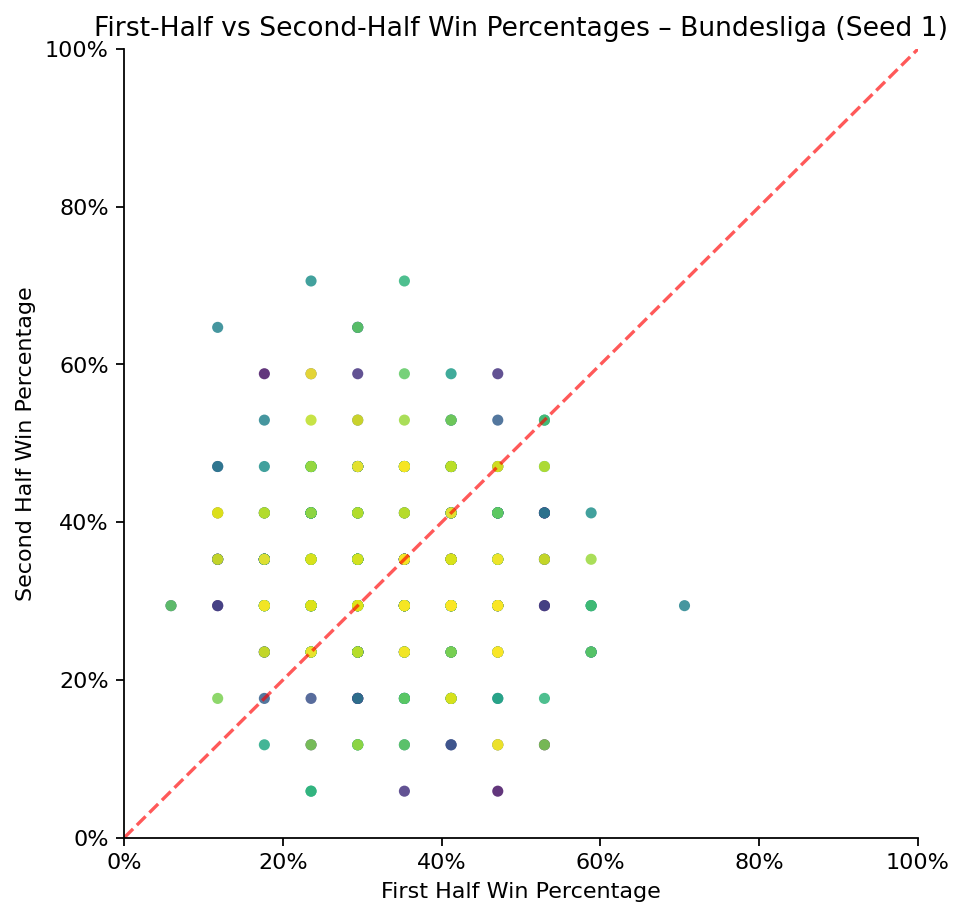

The file beside this chart, header and first rows:
league, season, team, first_half_win_pct, second_half_win_pct, n_first, n_second
Bundesliga, 2004, BAY, 0.5294, 0.3529, 17.0, 17.0
Bundesliga, 2004, BIE, 0.4706, 0.3529, 17.0, 17.0
Bundesliga, 2004, BOC, 0.5294, 0.1176, 17.0, 17.0
Bundesliga, 2004, DOR, 0.1765, 0.3529, 17.0, 17.0
Bundesliga, 2004, FRE, 0.1765, 0.4118, 17.0, 17.0
Bundesliga, 2004, HAM, 0.2941, 0.2353, 17.0, 17.0
Bundesliga, 2004, HAN, 0.1176, 0.3529, 17.0, 17.0
Bundesliga, 2004, HANR, 0.3529, 0.2941, 17.0, 17.0
Bundesliga, 2004, HERT, 0.4118, 0.3529, 17.0, 17.0
Bundesliga, 2004, KAI, 0.2941, 0.3529, 17.0, 17.0
Bundesliga, 2004, LEVK, 0.3529, 0.3529, 17.0, 17.0
Bundesliga, 2004, M'G, 0.2353, 0.2941, 17.0, 17.0
Bundesliga, 2004, MAI, 0.5294, 0.2941, 17.0, 17.0
Bundesliga, 2004, NUR, 0.3529, 0.2941, 17.0, 17.0
Bundesliga, 2004, SCH, 0.2941, 0.2353, 17.0, 17.0
Bundesliga, 2004, STU, 0.2941, 0.2353, 17.0, 17.0
Bundesliga, 2004, WERB, 0.4118, 0.2941, 17.0, 17.0
Bundesliga, 2004, WOB, 0.3529, 0.2941, 17.0, 17.0
Bundesliga, 2005, BAY, 0.2941, 0.4706, 17.0, 17.0
Bundesliga, 2005, BIE, 0.1176, 0.2941, 17.0, 17.0
Bundesliga, 2005, DOR, 0.4706, 0.2941, 17.0, 17.0
Bundesliga, 2005, DUI, 0.2353, 0.4118, 17.0, 17.0
Bundesliga, 2005, EINF, 0.5294, 0.4118, 17.0, 17.0
Bundesliga, 2005, HAM, 0.3529, 0.3529, 17.0, 17.0
Bundesliga, 2005, HAN, 0.1765, 0.2353, 17.0, 17.0
Bundesliga, 2005, HERT, 0.1765, 0.5882, 17.0, 17.0
Bundesliga, 2005, KAI, 0.5294, 0.4118, 17.0, 17.0
Bundesliga, 2005, KOL, 0.2941, 0.4118, 17.0, 17.0
Bundesliga, 2005, LEVK, 0.1765, 0.3529, 17.0, 17.0
Bundesliga, 2005, M'G, 0.4118, 0.3529, 17.0, 17.0
Bundesliga, 2005, MAI, 0.3529, 0.2941, 17.0, 17.0
Bundesliga, 2005, NUR, 0.4706, 0.05882, 17.0, 17.0
Bundesliga, 2005, SCH, 0.2941, 0.2941, 17.0, 17.0
Bundesliga, 2005, STU, 0.1765, 0.3529, 17.0, 17.0
Bundesliga, 2005, WERB, 0.4118, 0.4118, 17.0, 17.0
Bundesliga, 2005, WOB, 0.4706, 0.4118, 17.0, 17.0
Bundesliga, 2006, AAC, 0.4706, 0.2941, 17.0, 17.0
Bundesliga, 2006, BAY, 0.3529, 0.2353, 17.0, 17.0
Bundesliga, 2006, BIE, 0.4706, 0.2353, 17.0, 17.0
Bundesliga, 2006, BOC, 0.2941, 0.3529, 17.0, 17.0
Bundesliga, 2006, COT, 0.4118, 0.4118, 17.0, 17.0
Bundesliga, 2006, DOR, 0.4706, 0.4706, 17.0, 17.0
Bundesliga, 2006, EINF, 0.2353, 0.3529, 17.0, 17.0
Bundesliga, 2006, HAM, 0.4118, 0.1765, 17.0, 17.0
Bundesliga, 2006, HAN, 0.3529, 0.3529, 17.0, 17.0
Bundesliga, 2006, HERT, 0.5882, 0.2353, 17.0, 17.0
Bundesliga, 2006, LEVK, 0.2941, 0.3529, 17.0, 17.0
Bundesliga, 2006, M'G, 0.4118, 0.4118, 17.0, 17.0
Bundesliga, 2006, MAI, 0.2941, 0.1765, 17.0, 17.0
Bundesliga, 2006, NUR, 0.4118, 0.3529, 17.0, 17.0
Bundesliga, 2006, SCH, 0.2941, 0.4706, 17.0, 17.0
Bundesliga, 2006, STU, 0.4118, 0.2353, 17.0, 17.0
Bundesliga, 2006, WERB, 0.2353, 0.1176, 17.0, 17.0
Bundesliga, 2006, WOB, 0.1176, 0.3529, 17.0, 17.0
Bundesliga, 2007, BAY, 0.2941, 0.5882, 17.0, 17.0
Bundesliga, 2007, BIE, 0.2941, 0.1765, 17.0, 17.0
Bundesliga, 2007, BOC, 0.1765, 0.3529, 17.0, 17.0
Bundesliga, 2007, COT, 0.3529, 0.2941, 17.0, 17.0
Bundesliga, 2007, DOR, 0.4118, 0.4706, 17.0, 17.0
Bundesliga, 2007, DUI, 0.3529, 0.05882, 17.0, 17.0
... 318 more rows
